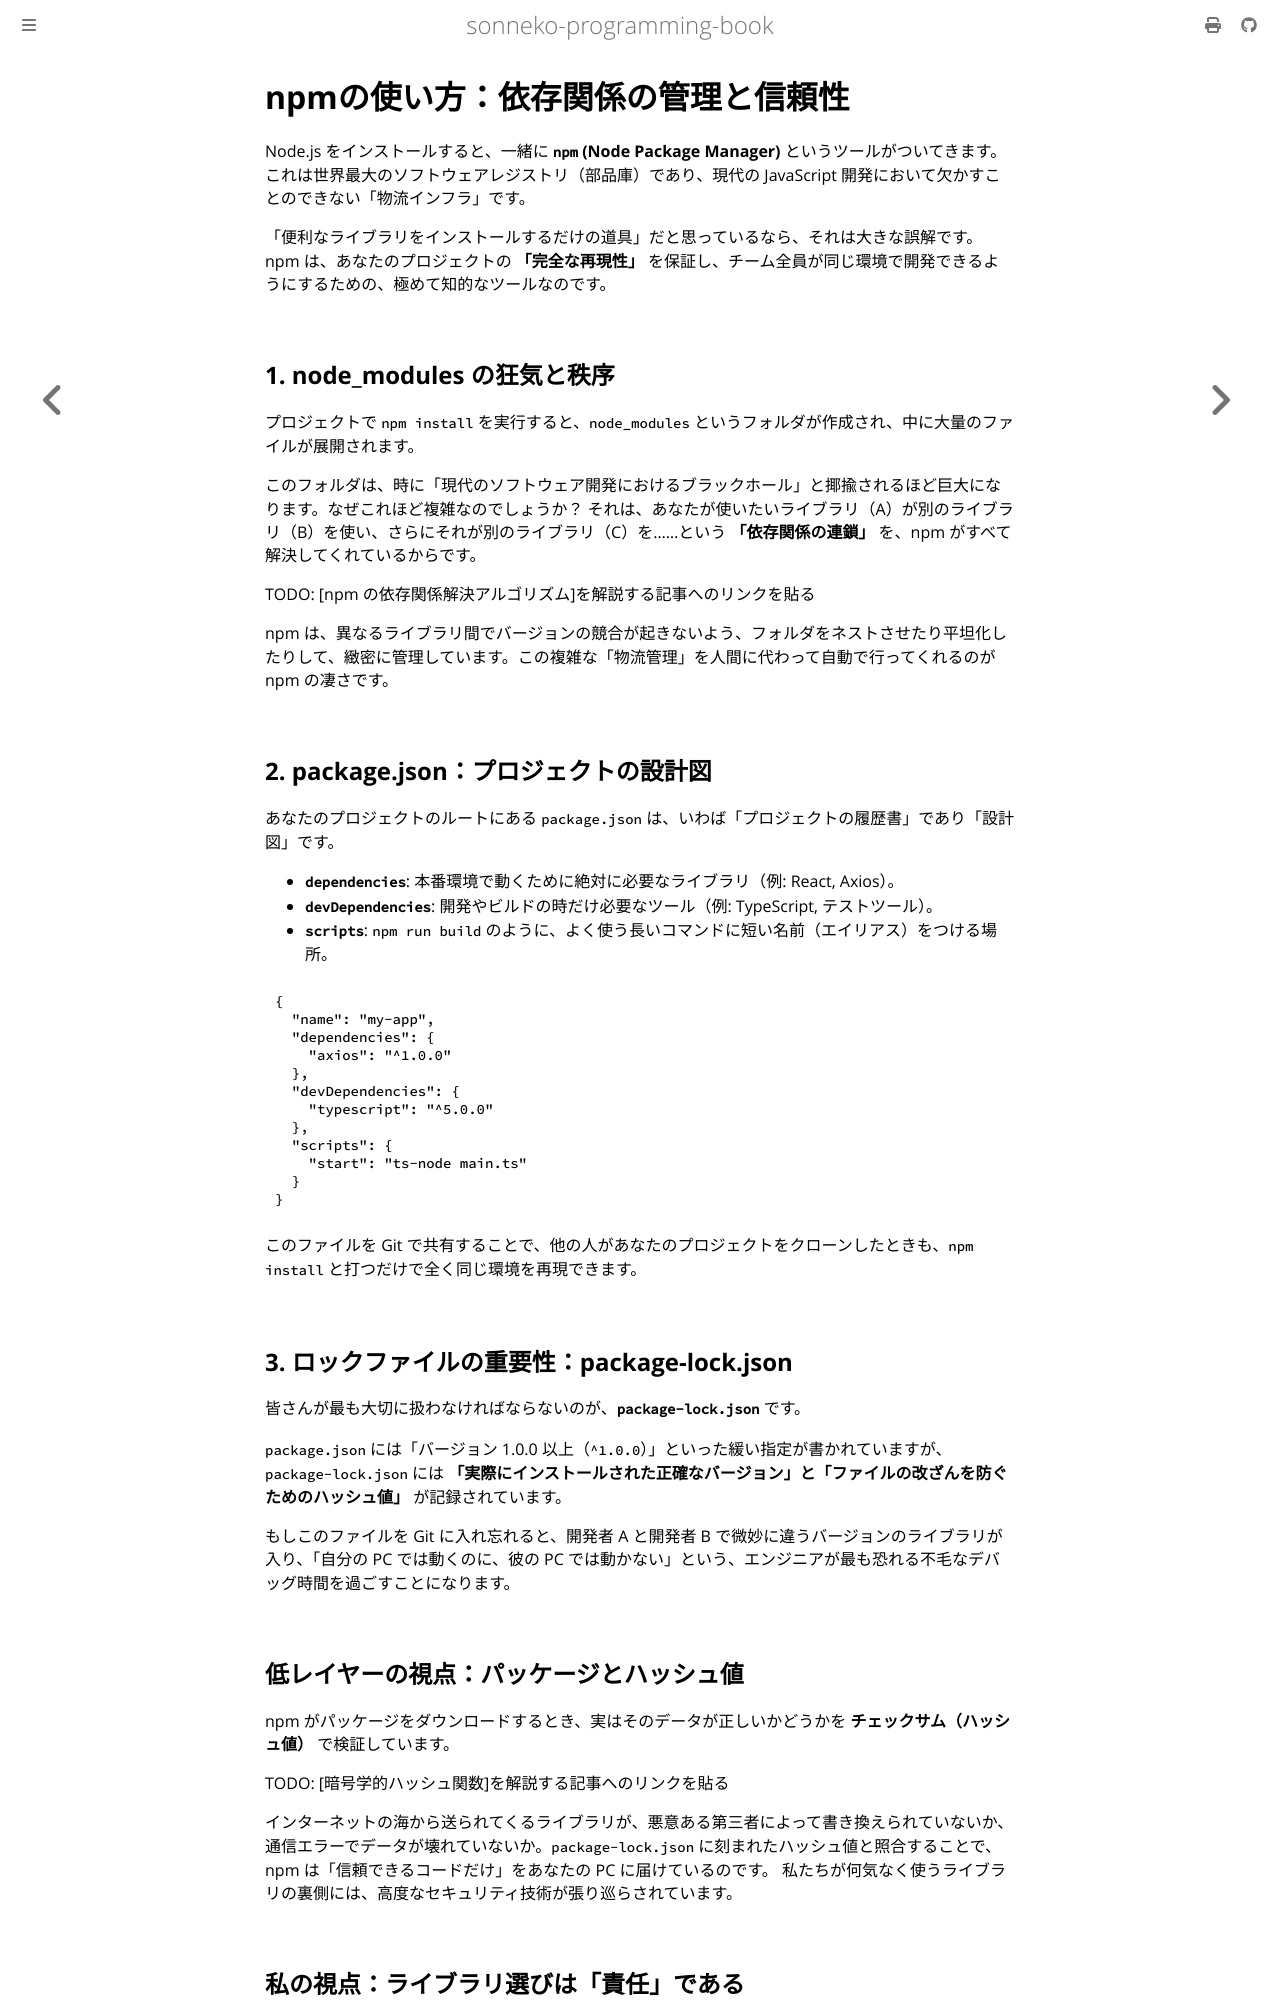

repository: sonneko/programming-book · page: 4-basic-ts/002.html · generator: mdbook

# npmの使い方：依存関係の管理と信頼性

Node.js をインストールすると、一緒に **`npm` (Node Package Manager)** というツールがついてきます。これは世界最大のソフトウェアレジストリ（部品庫）であり、現代の JavaScript 開発において欠かすことのできない「物流インフラ」です。

「便利なライブラリをインストールするだけの道具」だと思っているなら、それは大きな誤解です。npm は、あなたのプロジェクトの **「完全な再現性」** を保証し、チーム全員が同じ環境で開発できるようにするための、極めて知的なツールなのです。

## 1. node_modules の狂気と秩序

プロジェクトで `npm install` を実行すると、`node_modules` というフォルダが作成され、中に大量のファイルが展開されます。

このフォルダは、時に「現代のソフトウェア開発におけるブラックホール」と揶揄されるほど巨大になります。なぜこれほど複雑なのでしょうか？ それは、あなたが使いたいライブラリ（A）が別のライブラリ（B）を使い、さらにそれが別のライブラリ（C）を……という **「依存関係の連鎖」** を、npm がすべて解決してくれているからです。

TODO: [npm の依存関係解決アルゴリズム]を解説する記事へのリンクを貼る

npm は、異なるライブラリ間でバージョンの競合が起きないよう、フォルダをネストさせたり平坦化したりして、緻密に管理しています。この複雑な「物流管理」を人間に代わって自動で行ってくれるのが npm の凄さです。

## 2. package.json：プロジェクトの設計図

あなたのプロジェクトのルートにある `package.json` は、いわば「プロジェクトの履歴書」であり「設計図」です。

- **`dependencies`**: 本番環境で動くために絶対に必要なライブラリ（例: React, Axios）。
- **`devDependencies`**: 開発やビルドの時だけ必要なツール（例: TypeScript, テストツール）。
- **`scripts`**: `npm run build` のように、よく使う長いコマンドに短い名前（エイリアス）をつける場所。

```json
{
  "name": "my-app",
  "dependencies": {
    "axios": "^1.0.0"
  },
  "devDependencies": {
    "typescript": "^5.0.0"
  },
  "scripts": {
    "start": "ts-node main.ts"
  }
}
```

このファイルを Git で共有することで、他の人があなたのプロジェクトをクローンしたときも、`npm install` と打つだけで全く同じ環境を再現できます。

## 3. ロックファイルの重要性：package-lock.json

皆さんが最も大切に扱わなければならないのが、**`package-lock.json`** です。

`package.json` には「バージョン 1.0.0 以上（`^1.0.0`）」といった緩い指定が書かれていますが、`package-lock.json` には **「実際にインストールされた正確なバージョン」と「ファイルの改ざんを防ぐためのハッシュ値」** が記録されています。

もしこのファイルを Git に入れ忘れると、開発者 A と開発者 B で微妙に違うバージョンのライブラリが入り、「自分の PC では動くのに、彼の PC では動かない」という、エンジニアが最も恐れる不毛なデバッグ時間を過ごすことになります。

## 低レイヤーの視点：パッケージとハッシュ値

npm がパッケージをダウンロードするとき、実はそのデータが正しいかどうかを **チェックサム（ハッシュ値）** で検証しています。

TODO: [暗号学的ハッシュ関数]を解説する記事へのリンクを貼る

インターネットの海から送られてくるライブラリが、悪意ある第三者によって書き換えられていないか、通信エラーでデータが壊れていないか。`package-lock.json` に刻まれたハッシュ値と照合することで、npm は「信頼できるコードだけ」をあなたの PC に届けているのです。
私たちが何気なく使うライブラリの裏側には、高度なセキュリティ技術が張り巡らされています。
